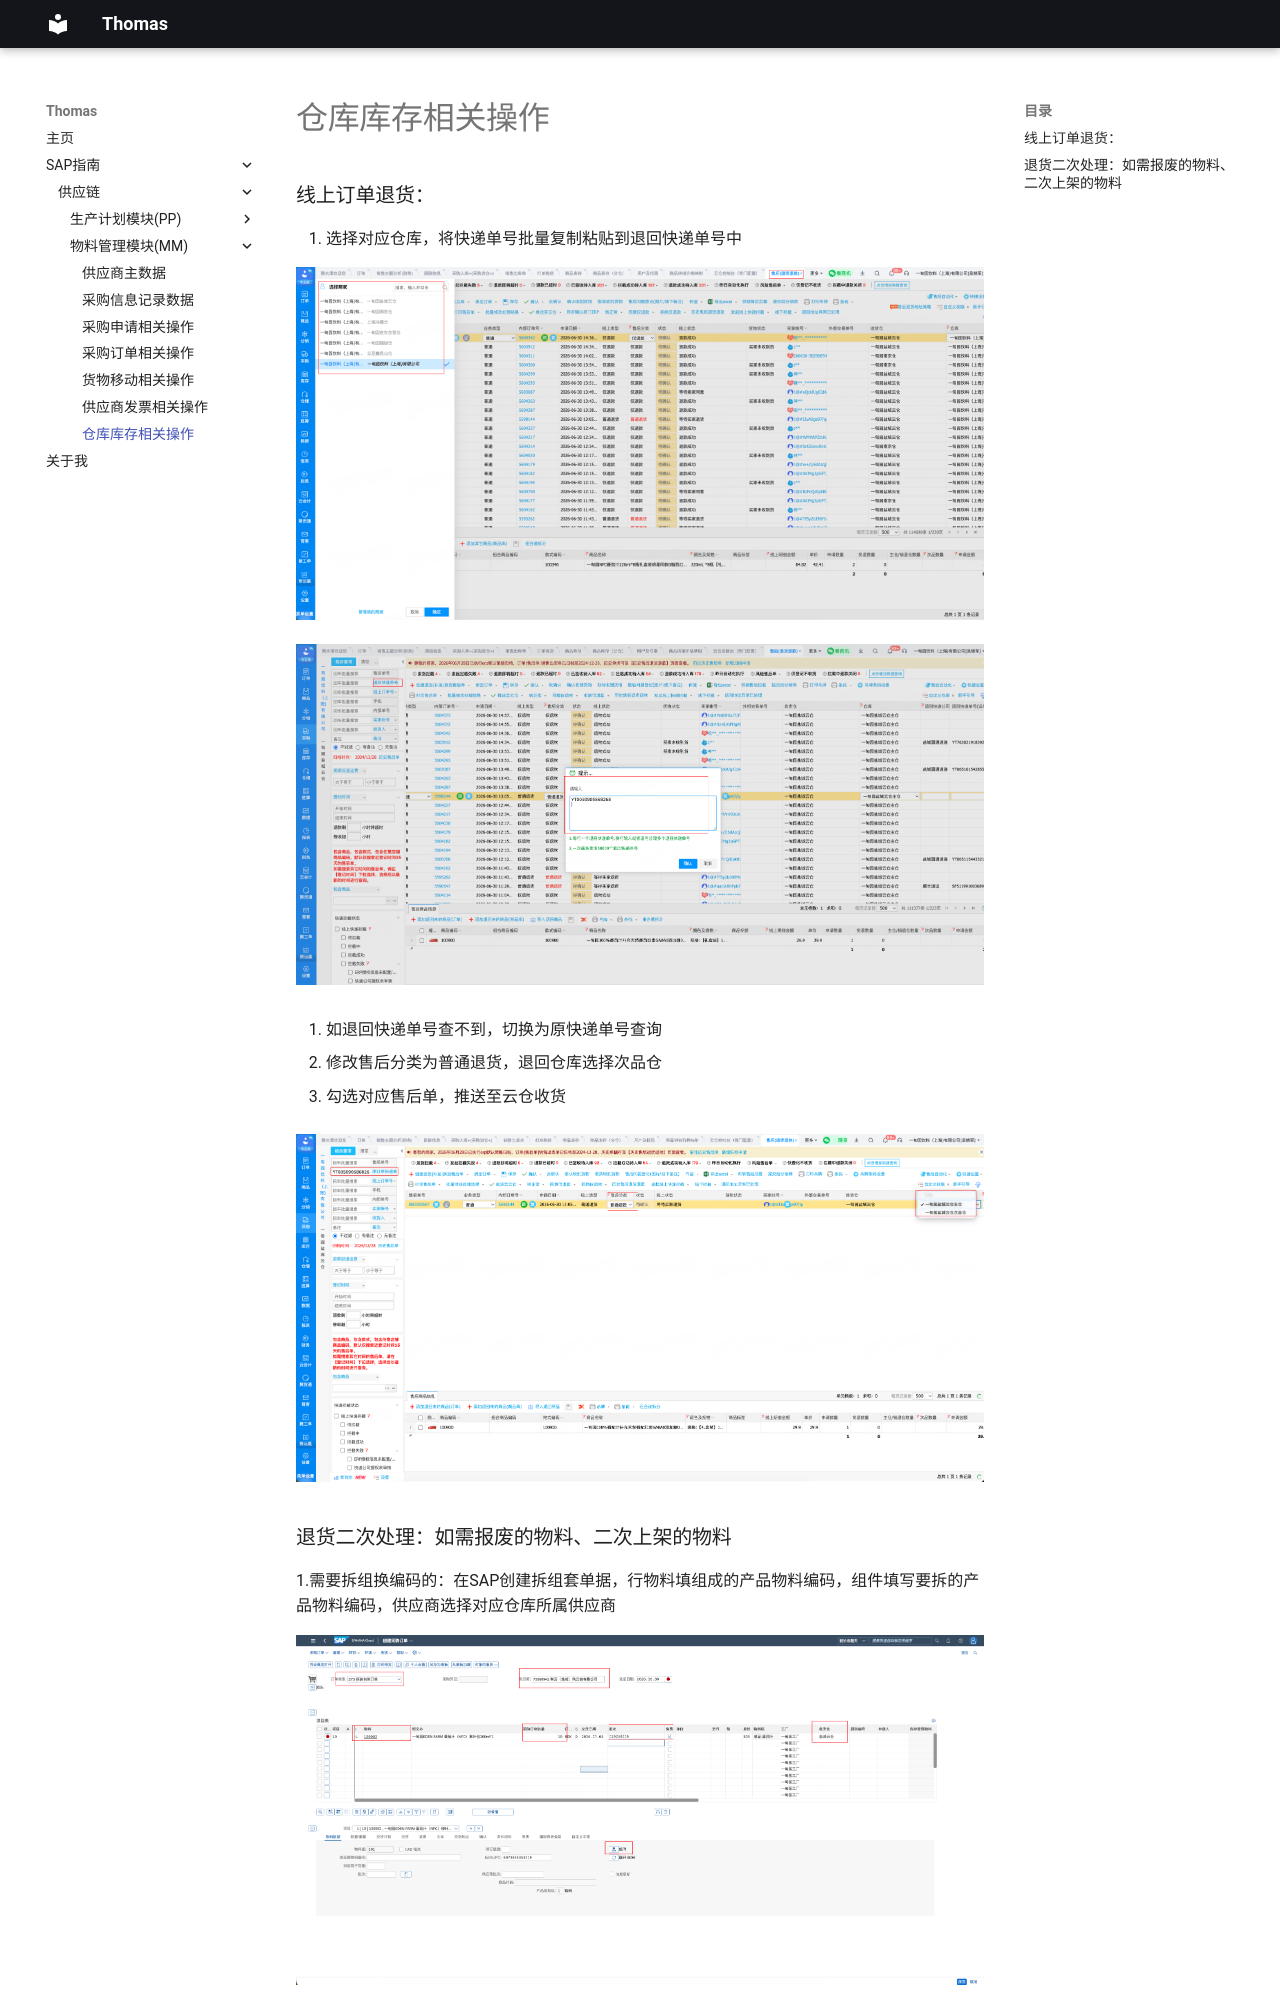

repository: Thomas-wuxiaojun/edenfarm.github.io · page: 仓库库存相关操作/index.html · generator: mkdocs

# 仓库库存相关操作

### 线上订单退货：

1. 选择对应仓库，将快递单号批量复制粘贴到退回快递单号中

   ![image1](image/WM/img1/image1.png)

   ![image2](image/WM/img1/image2.png)

2. 如退回快递单号查不到，切换为原快递单号查询

3. 修改售后分类为普通退货，退回仓库选择次品仓

4. 勾选对应售后单，推送至云仓收货

   ![image3](image/WM/img1/image3.png)
